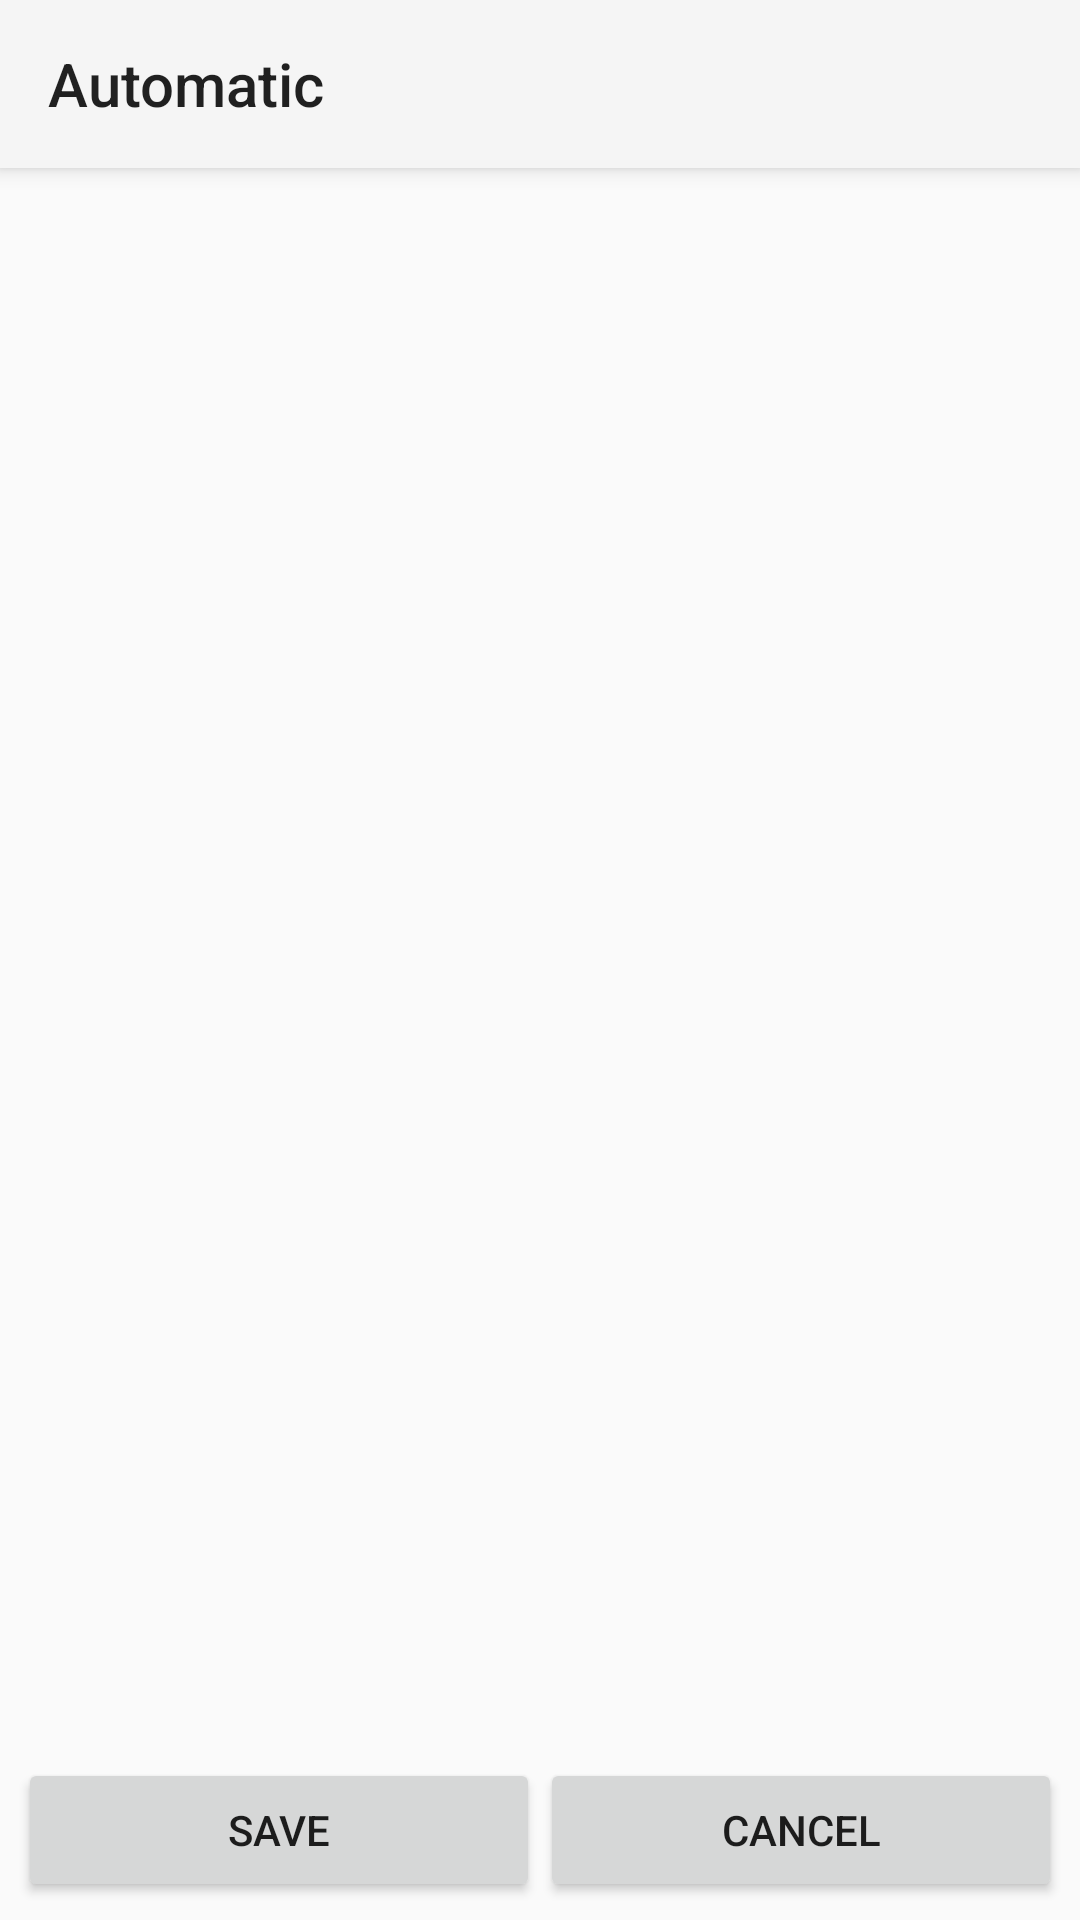

Android layout source for this screen:
<!-- AndroidManifest.xml: application theme Theme.Qiuhao_Zheng_MyRuns5 -->
<!-- res/layout/automatic.xml -->
<?xml version="1.0" encoding="utf-8"?>
<LinearLayout xmlns:android="http://schemas.android.com/apk/res/android"    xmlns:app="http://schemas.android.com/apk/res-auto"
    android:layout_width="match_parent"
    android:layout_height="wrap_content"
    android:orientation="vertical"
    android:fitsSystemWindows="true">
    <androidx.appcompat.widget.Toolbar
        android:id="@+id/automatictoolbar"
        android:layout_width="match_parent"
        android:layout_height="?attr/actionBarSize"
        android:background="?attr/colorPrimary"
        android:elevation="4dp"
        android:theme="@style/ThemeOverlay.AppCompat.ActionBar"
        app:title="Automatic" />
    <RelativeLayout
        android:layout_width="match_parent"
        android:layout_height="match_parent"
        android:orientation="vertical">

        <LinearLayout
            android:layout_width="match_parent"
            android:layout_height="wrap_content"
            android:orientation="horizontal"
            android:padding="6dp"
            android:layout_alignParentBottom="true"
            android:id="@+id/menu_entry_main">


            <Button
                android:id="@+id/buttonSave"
                android:layout_width="0dp"
                android:layout_height="wrap_content"
                android:layout_weight="1"
                android:text="SAVE"/>

            <Button
                android:id="@+id/buttonCancel"
                android:layout_width="0dp"
                android:layout_height="wrap_content"
                android:layout_weight="1"
                android:text="CANCEL"/>

        </LinearLayout>
    </RelativeLayout>
</LinearLayout>
<!-- resources referenced by this layout -->
<resources>
  <style name="Theme.Qiuhao_Zheng_MyRuns5" parent="Base.Theme.Qiuhao_Zheng_MyRuns5" />
  <style name="Base.Theme.Qiuhao_Zheng_MyRuns5" parent="Theme.AppCompat.Light.NoActionBar">
          
          
      </style>
</resources>
